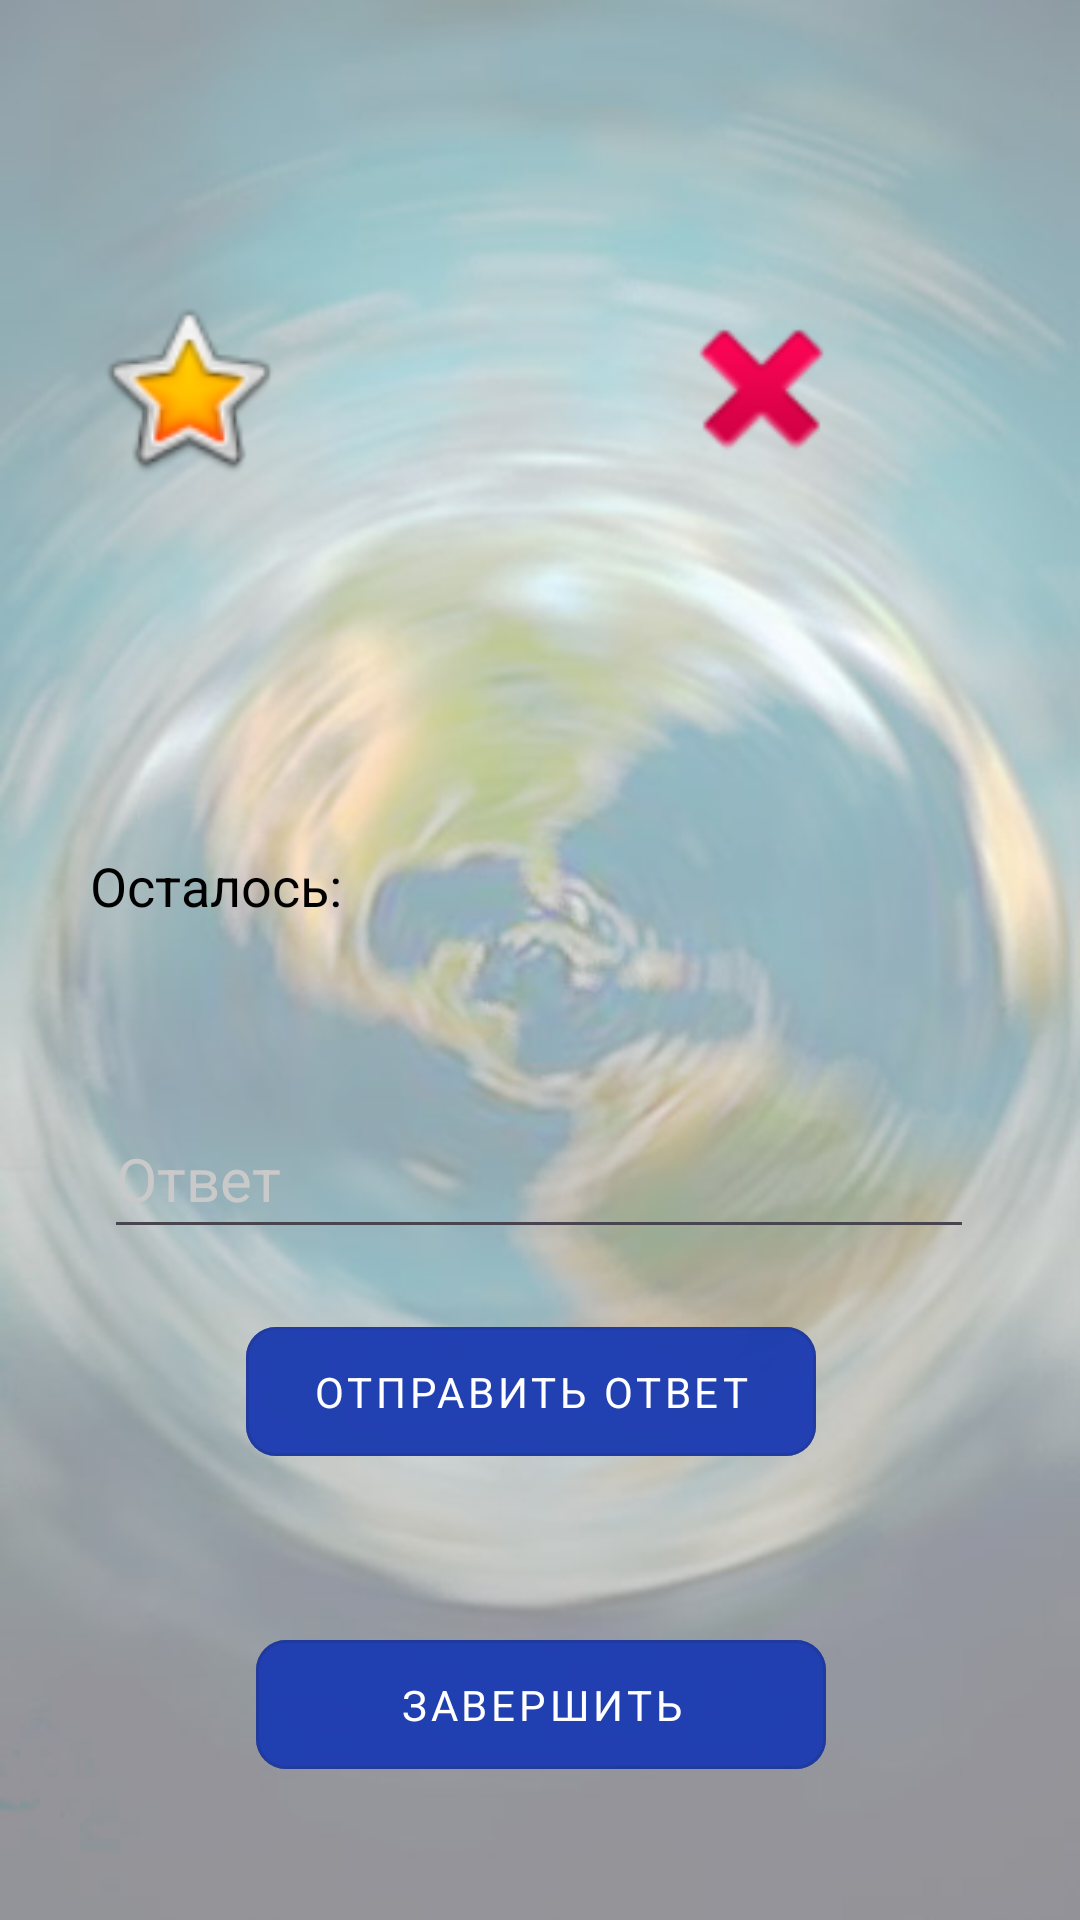

This screen was rendered from an Android layout file. Write that file and the resources it references.
<!-- AndroidManifest.xml: application theme Theme.ProgKino -->
<!-- res/layout/activity_trening.xml -->
<?xml version="1.0" encoding="utf-8"?>
<androidx.constraintlayout.widget.ConstraintLayout xmlns:android="http://schemas.android.com/apk/res/android"
    xmlns:app="http://schemas.android.com/apk/res-auto"
    xmlns:tools="http://schemas.android.com/tools"
    android:layout_width="match_parent"
    android:layout_height="match_parent"
    android:background="@drawable/fon_geografy"
    tools:context=".TrenActivity">

    <TextView
        android:id="@+id/text_question_zagolovok1"
        android:layout_width="match_parent"
        android:layout_height="43dp"
        android:layout_marginStart="30dp"
        android:layout_marginTop="30dp"
        android:layout_marginEnd="30dp"
        android:textColor="@color/black"
        android:textSize="18sp"
        app:layout_constraintEnd_toEndOf="parent"
        app:layout_constraintStart_toStartOf="parent"
        app:layout_constraintTop_toTopOf="parent"
        tools:text="@string/qweqwe" />


    <TextView
        android:id="@+id/text_answers"
        android:layout_width="80dp"
        android:layout_height="43dp"
        android:layout_marginStart="10dp"
        android:layout_marginTop="40dp"
        android:layout_marginEnd="2dp"

        android:textSize="25sp"
        app:layout_constraintEnd_toEndOf="parent"
        app:layout_constraintHorizontal_bias="0.095"
        app:layout_constraintStart_toEndOf="@+id/imageView5"
        app:layout_constraintTop_toBottomOf="@+id/text_question_zagolovok1" />

    <TextView
        android:id="@+id/text_answers_all"
        android:layout_width="80dp"
        android:layout_height="43dp"
        android:layout_marginStart="20dp"
        android:layout_marginTop="40dp"
        android:layout_marginEnd="15dp"

        android:textSize="25sp"
        app:layout_constraintEnd_toEndOf="parent"
        app:layout_constraintHorizontal_bias="1.0"
        app:layout_constraintStart_toEndOf="@+id/imageView6"
        app:layout_constraintTop_toBottomOf="@+id/text_question_zagolovok1" />

    <TextView
        android:id="@+id/text_time"
        android:layout_width="190dp"
        android:layout_height="43dp"
        android:layout_marginStart="100dp"
        android:layout_marginTop="32dp"
        android:layout_marginEnd="134dp"
        android:textColor="@color/black"
        android:textSize="20sp"
        app:layout_constraintEnd_toEndOf="parent"
        app:layout_constraintHorizontal_bias="0.615"
        app:layout_constraintStart_toEndOf="@+id/textView27"
        app:layout_constraintTop_toBottomOf="@+id/listCountry" />

    <androidx.appcompat.widget.AppCompatEditText

        android:id="@+id/answer_capital"
        android:layout_width="290dp"
        android:layout_height="50dp"
        android:layout_marginTop="5dp"
        android:layout_marginBottom="50dp"
        android:hint="@string/answer"
        android:inputType="text"
        android:text=""
        android:textColor="@color/black"
        android:textColorHint="@color/text_bottom"
        android:textSize="20sp"
        app:layout_constraintBottom_toBottomOf="parent"
        app:layout_constraintEnd_toEndOf="parent"
        app:layout_constraintHorizontal_bias="0.495"
        app:layout_constraintStart_toStartOf="parent"
        app:layout_constraintTop_toBottomOf="@+id/text_time"
        app:layout_constraintVertical_bias="0.181" />

    <ListView
        android:id="@+id/listCountry"
        android:textColor="@color/black"
        android:layout_width="401dp"
        android:layout_height="62dp"
        android:layout_marginTop="30dp"
        app:layout_constraintEnd_toEndOf="parent"
        app:layout_constraintStart_toStartOf="parent"
        app:layout_constraintTop_toBottomOf="@+id/text_answers" />


    <com.google.android.material.button.MaterialButton
        android:id="@+id/btn_answer_ok"
        style="@style/Widget.MaterialComponents.Button.OutlinedButton"
        android:layout_width="190dp"
        android:layout_height="55dp"
        android:layout_marginTop="20dp"
        android:layout_marginRight="6dp"
        android:layout_weight="1"
        android:backgroundTint="@color/bok_panel"
        android:fontFamily="sans-serif"
        android:onClick="onAnswerOk"
        android:text="@string/answer_ok"
        android:textColor="@color/white"
        app:cornerRadius="10dp"
        app:layout_constraintEnd_toEndOf="parent"
        app:layout_constraintStart_toStartOf="parent"
        app:layout_constraintTop_toBottomOf="@+id/answer_capital"
        tools:ignore="MissingConstraints" />


    <com.google.android.material.button.MaterialButton
        android:id="@+id/btn_exit_geo"
        style="@style/Widget.MaterialComponents.Button.OutlinedButton"
        android:layout_width="190dp"
        android:layout_height="55dp"
        android:layout_marginTop="20dp"
        android:layout_marginRight="6dp"
        android:layout_marginBottom="15dp"
        android:layout_weight="1"
        android:backgroundTint="@color/bok_panel"
        android:fontFamily="sans-serif"
        android:onClick="stopActivity_TrenGeo"
        android:text="@string/quit"
        android:textColor="@color/white"
        app:cornerRadius="10dp"
        app:layout_constraintBottom_toBottomOf="parent"
        app:layout_constraintEnd_toEndOf="parent"
        app:layout_constraintHorizontal_bias="0.52"
        app:layout_constraintStart_toStartOf="parent"
        app:layout_constraintTop_toBottomOf="@+id/btn_answer_ok"
        tools:ignore="MissingConstraints" />

    <ImageView
        android:id="@+id/imageView5"
        android:layout_width="65dp"
        android:layout_height="65dp"
        android:layout_marginStart="30dp"
        app:layout_constraintBottom_toTopOf="@+id/listCountry"
        app:layout_constraintStart_toStartOf="parent"
        app:layout_constraintTop_toBottomOf="@+id/text_question_zagolovok1"
        app:srcCompat="@android:drawable/btn_star_big_on" />

    <ImageView
        android:id="@+id/imageView6"
        android:layout_width="65dp"
        android:layout_height="65dp"
        android:layout_marginStart="20dp"
        app:layout_constraintBottom_toTopOf="@+id/listCountry"
        app:layout_constraintStart_toEndOf="@+id/text_answers"
        app:layout_constraintTop_toBottomOf="@+id/text_question_zagolovok1"
        app:srcCompat="@android:drawable/ic_delete" />

    <TextView
        android:id="@+id/textView27"
        android:textColor="@color/black"
        android:layout_width="wrap_content"
        android:layout_height="wrap_content"
        android:layout_marginStart="30dp"
        android:text="@string/ost_time"
        android:textSize="18sp"
        app:layout_constraintBottom_toTopOf="@+id/answer_capital"
        app:layout_constraintStart_toStartOf="parent"
        app:layout_constraintTop_toBottomOf="@+id/listCountry"
        app:layout_constraintVertical_bias="0.371" />

</androidx.constraintlayout.widget.ConstraintLayout>
<!-- resources referenced by this layout -->
<resources>
  <color name="black">#FF000000</color>
  <color name="bok_panel">#D31E3DB1</color>
  <color name="text_bottom">#c9c9c9</color>#3316c4
  <color name="white">#FFFFFFFF</color>
  <!-- drawable fon_geografy: jpg bitmap (drawable, 44539 bytes) -->
  <string name="answer">Ответ</string>
  <string name="answer_ok">Отправить ответ</string>
  <string name="ost_time">Осталось: </string>
  <string name="quit">Завершить</string>
  <string name="qweqwe">Назовите столицу следующей страны:</string>
  <style name="Theme.ProgKino" parent="Base.Theme.ProgKino" />
  <style name="Base.Theme.ProgKino" parent="Theme.Material3.DayNight.NoActionBar">
          
          
      </style>
</resources>
